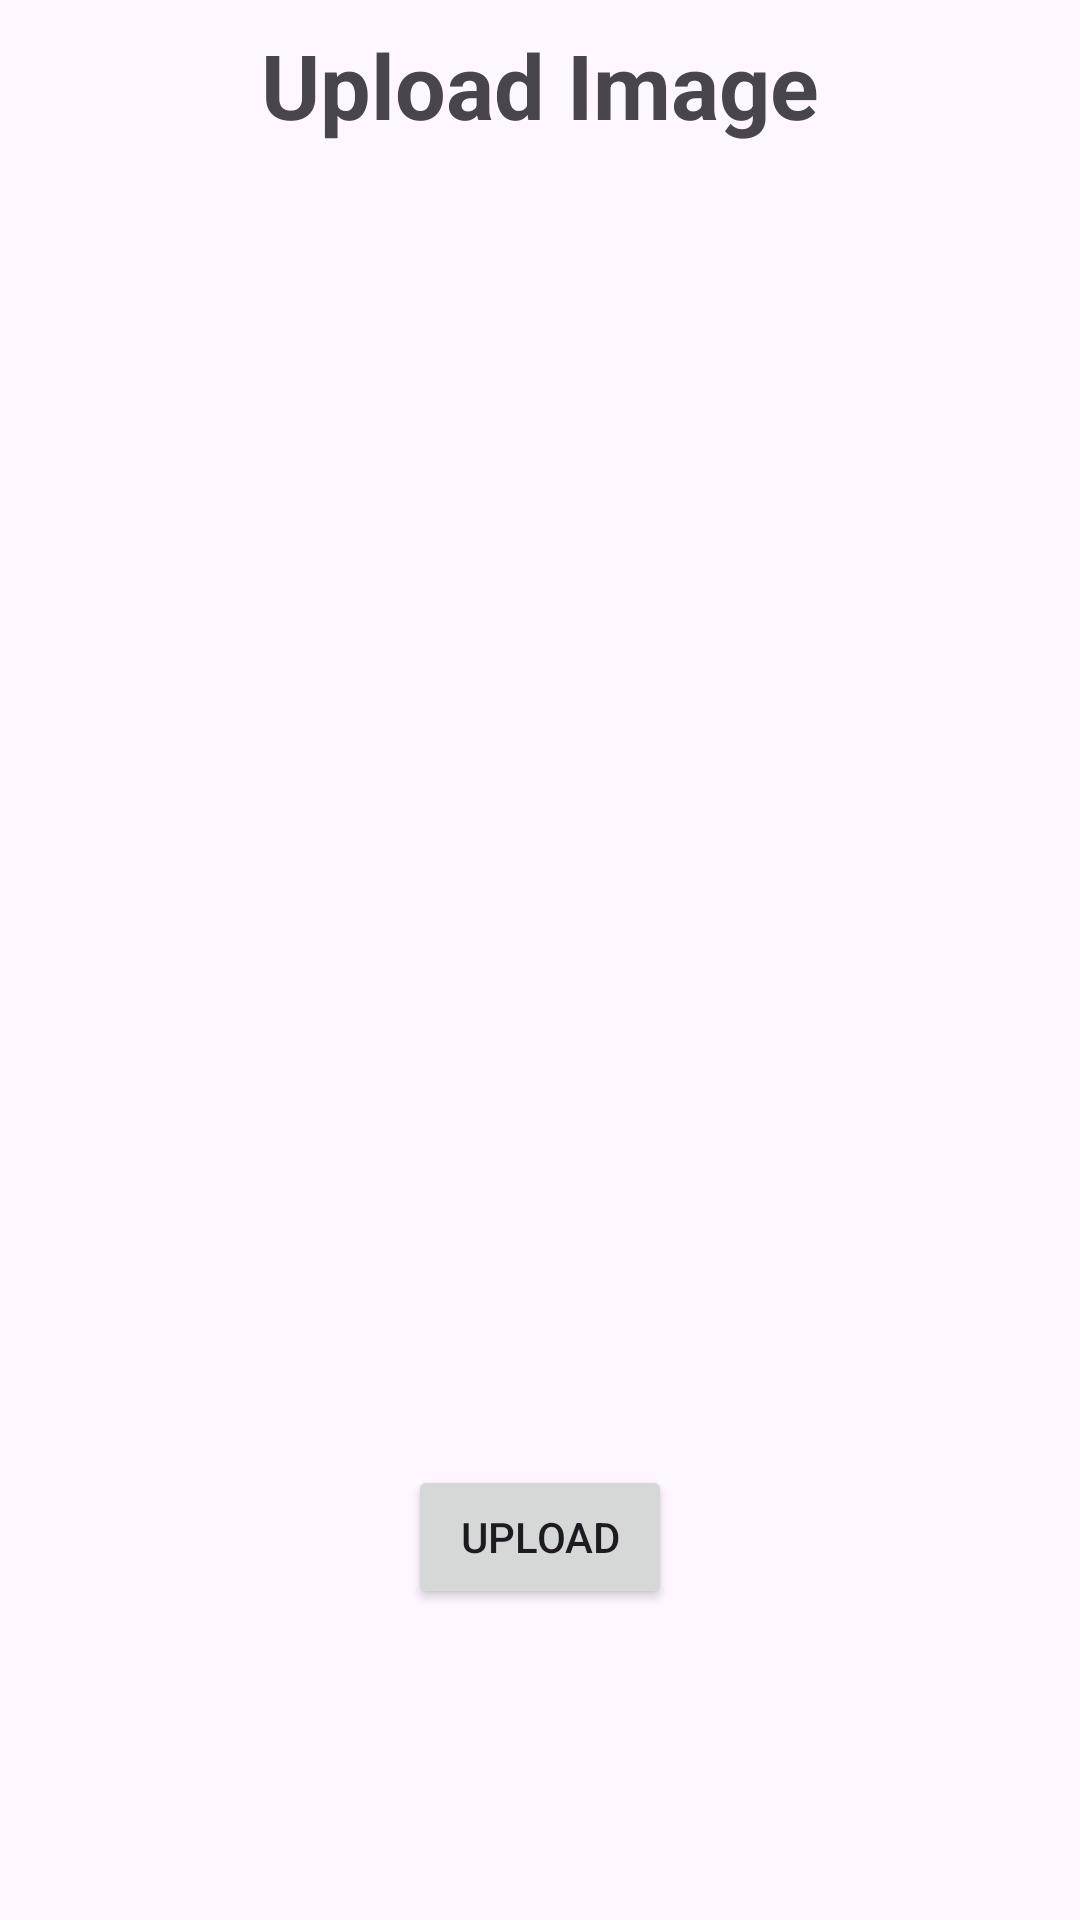

The Android layout XML behind this screen, and the referenced resources:
<!-- AndroidManifest.xml: application theme Theme.Wallspaper -->
<!-- res/layout/activity_addimage.xml -->
<?xml version="1.0" encoding="utf-8"?>
<androidx.constraintlayout.widget.ConstraintLayout xmlns:android="http://schemas.android.com/apk/res/android"
    xmlns:app="http://schemas.android.com/apk/res-auto"
    xmlns:tools="http://schemas.android.com/tools"
    android:id="@+id/main"
    android:layout_width="match_parent"
    android:layout_height="match_parent"
    tools:context=".AddimageActivity">

    <TextView
        android:id="@+id/textView3"
        android:layout_width="wrap_content"
        android:layout_height="wrap_content"
        android:layout_marginTop="8dp"
        android:text="Upload Image"
        android:textSize="30dp"
        android:textStyle="bold"
        app:layout_constraintEnd_toEndOf="parent"
        app:layout_constraintStart_toStartOf="parent"
        app:layout_constraintTop_toTopOf="parent" />


    <ImageView
        android:id="@+id/ivUpload"
        android:layout_width="match_parent"
        android:layout_height="400dp"
        android:layout_marginStart="8dp"
        android:layout_marginTop="8dp"
        android:layout_marginEnd="8dp"
        app:layout_constraintEnd_toEndOf="parent"
        app:layout_constraintStart_toStartOf="parent"
        app:layout_constraintTop_toBottomOf="@+id/textView3"
        app:srcCompat="@drawable/addimg" />

    <Button
        android:id="@+id/btnUpload"
        android:layout_width="wrap_content"
        android:layout_height="wrap_content"
        android:layout_marginTop="32dp"
        android:text="Upload"
        app:layout_constraintEnd_toEndOf="parent"
        app:layout_constraintStart_toStartOf="parent"
        app:layout_constraintTop_toBottomOf="@+id/ivUpload" />

    <ProgressBar
        android:id="@+id/progressbar"
        android:layout_width="wrap_content"
        android:layout_height="wrap_content"
        app:layout_constraintBottom_toBottomOf="parent"
        app:layout_constraintEnd_toEndOf="parent"
        app:layout_constraintStart_toStartOf="parent"
        android:visibility="invisible"
        app:layout_constraintTop_toTopOf="parent" />


</androidx.constraintlayout.widget.ConstraintLayout>
<!-- resources referenced by this layout -->
<resources>
  <style name="Theme.Wallspaper" parent="Base.Theme.Wallspaper" />
  <style name="Base.Theme.Wallspaper" parent="Theme.Material3.DayNight.NoActionBar">
          
          
      </style>
</resources>
